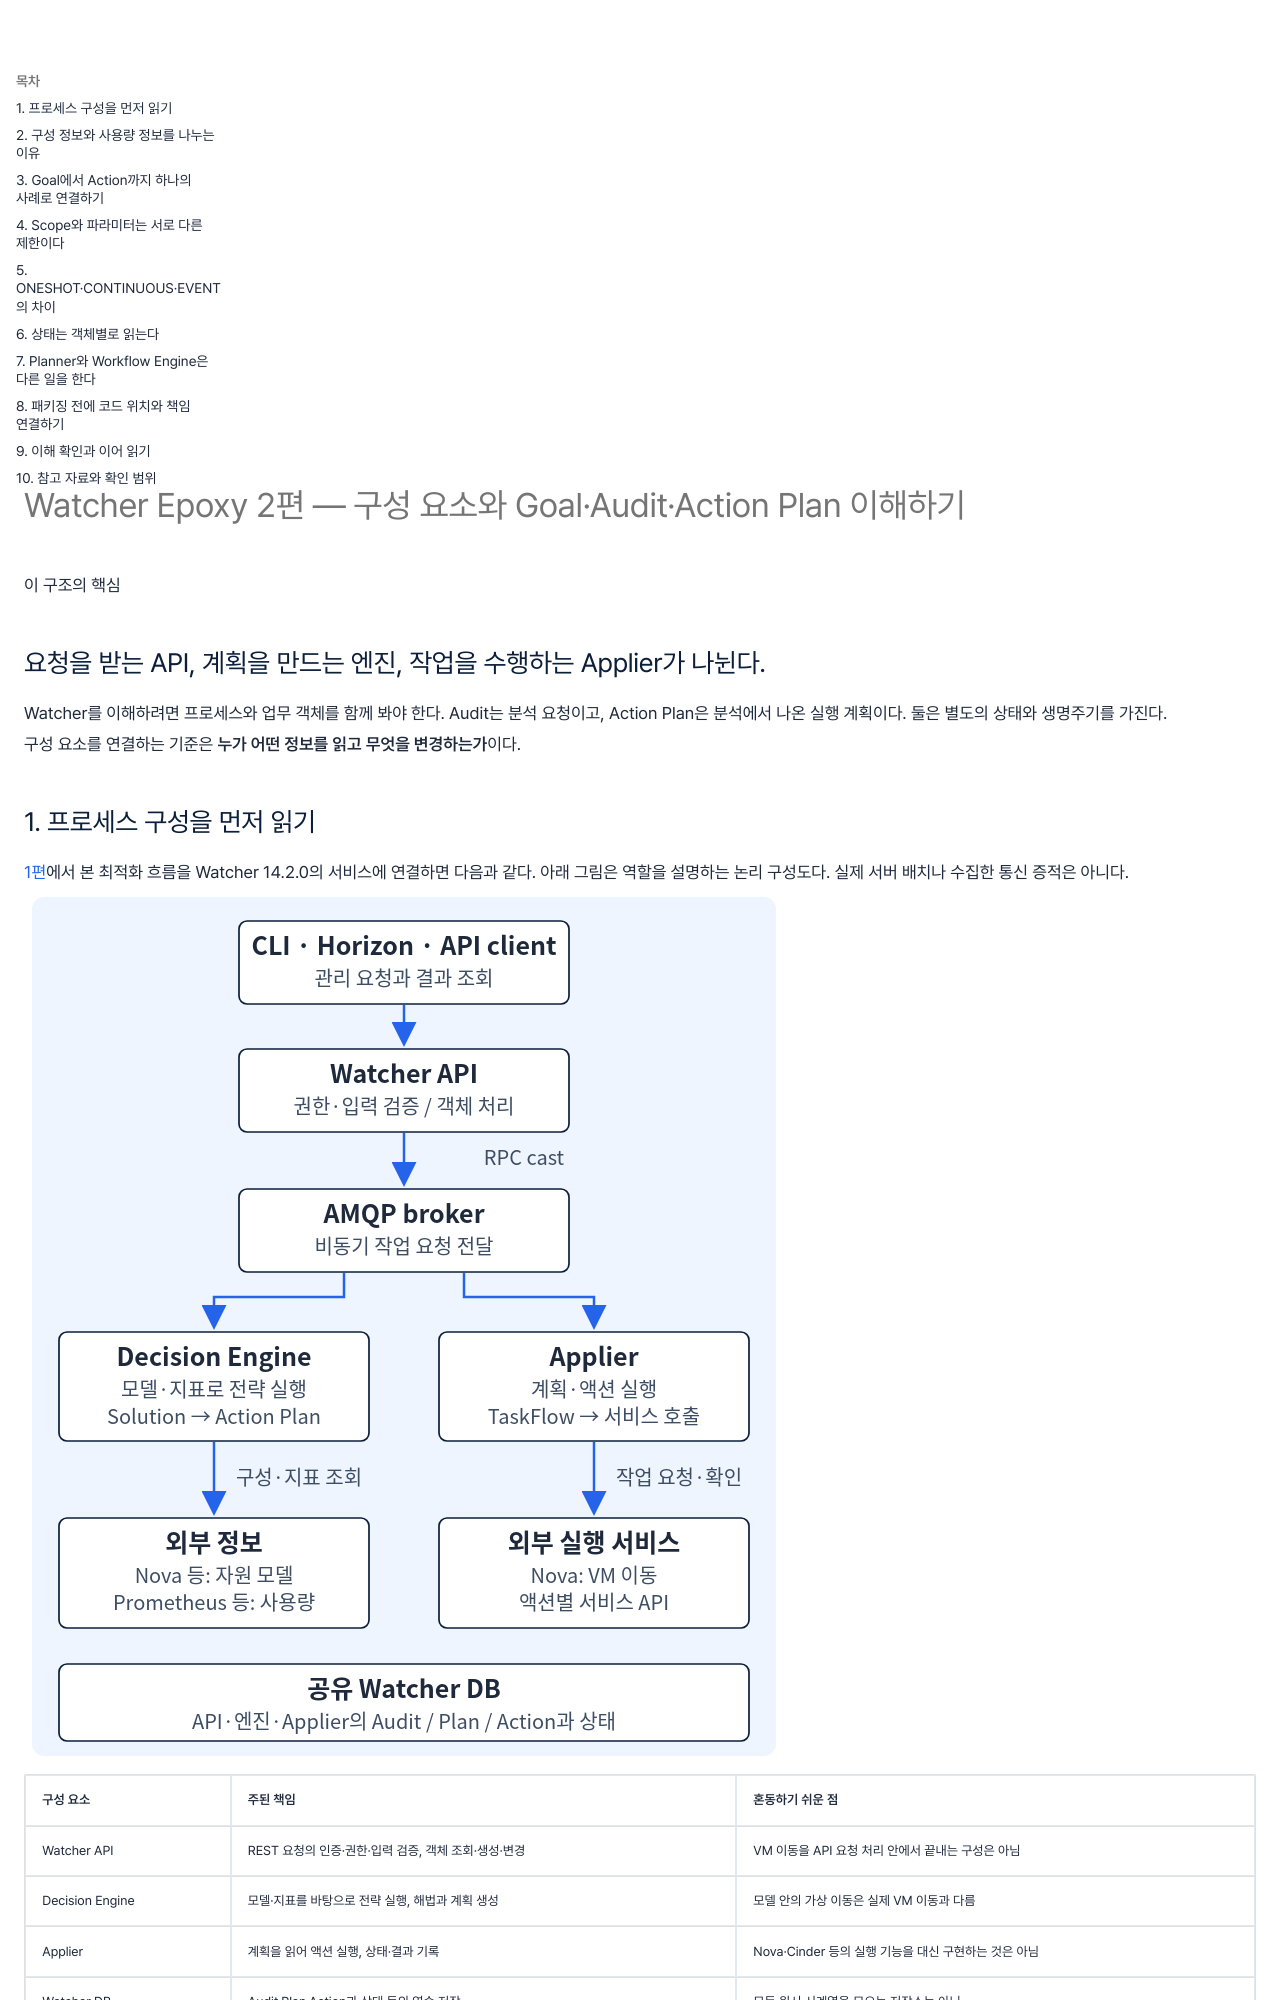

repository: wjdxotjd112/tech-notes · page: concepts/2026-11-02-watcher-epoxy-2-architecture/index.html · generator: mkdocs

---
title: "Watcher Epoxy 2편 — 구성 요소와 Goal·Audit·Action Plan 이해하기"
summary: "API·Decision Engine·Applier의 책임을 나누고, 최적화 목표에서 개별 액션까지 이어지는 객체와 상태를 예제로 연결한다."
summary_style: editorial
date: 2026-11-02
category: 개념
tags:
  - OpenStack
  - Observability
---

<section class="editorial-summary editorial-summary--text-only" aria-labelledby="editorial-summary-title">
  <div class="editorial-summary-layout">
    <div class="editorial-summary-copy">
      <span class="editorial-summary-label">이 구조의 핵심</span>
      <h2 id="editorial-summary-title" class="editorial-summary-title">요청을 받는 API, 계획을 만드는 엔진, 작업을 수행하는 Applier가 나뉜다.</h2>
      <p>Watcher를 이해하려면 프로세스와 업무 객체를 함께 봐야 한다. Audit는 분석 요청이고, Action Plan은 분석에서 나온 실행 계획이다. 둘은 별도의 상태와 생명주기를 가진다.</p>
    </div>
  </div>
  <p class="editorial-summary-result"><span>구성 요소를 연결하는 기준은 <strong>누가 어떤 정보를 읽고 무엇을 변경하는가</strong>이다.</span></p>
</section>

## 1. 프로세스 구성을 먼저 읽기

[1편](2026-11-02-watcher-epoxy-1-role.md)에서 본 최적화 흐름을 Watcher 14.2.0의 서비스에 연결하면 다음과 같다. 아래 그림은 역할을 설명하는 논리 구성도다. 실제 서버 배치나 수집한 통신 증적은 아니다.

[![클라이언트는 Watcher API를 호출하고 API는 메시지 큐를 통해 분석과 실행을 요청한다. Decision Engine은 구성과 지표를 읽고 Applier는 Nova 등의 API로 작업한다.](../assets/watcher-epoxy/architecture.svg)](../assets/watcher-epoxy/architecture.svg)

| 구성 요소 | 주된 책임 | 혼동하기 쉬운 점 |
| --- | --- | --- |
| Watcher API | REST 요청의 인증·권한·입력 검증, 객체 조회·생성·변경 | VM 이동을 API 요청 처리 안에서 끝내는 구성은 아님 |
| Decision Engine | 모델·지표를 바탕으로 전략 실행, 해법과 계획 생성 | 모델 안의 가상 이동은 실제 VM 이동과 다름 |
| Applier | 계획을 읽어 액션 실행, 상태·결과 기록 | Nova·Cinder 등의 실행 기능을 대신 구현하는 것은 아님 |
| Watcher DB | Audit·Plan·Action과 상태 등의 영속 저장 | 모든 원시 시계열을 모으는 저장소는 아님 |
| 메시지 브로커 | 서비스 간 RPC와 알림 전달 | 최적화 알고리즘을 수행하는 구성 요소는 아님 |
| 데이터 소스 | 전략이 필요한 사용량·온도 등의 지표 조회 | 노드·VM 인벤토리 모델과 구분 |

서버 소스에는 `watcher-api`, `watcher-decision-engine`, `watcher-applier` 실행 진입점이 등록돼 있다. API의 WSGI 진입점도 별도로 있다. `watcher-db-manage`는 DB 스키마 관리 명령이며 상시 실행하는 최적화 프로세스가 아니다. [실행 진입점 등록](https://github.com/openstack/watcher/blob/a5a9464fe7fbff91f723ec1676d7456847879768/setup.cfg)

여기서 RPC는 다른 서비스에 메서드 실행을 요청하는 방식이다. Watcher는 메시지 브로커를 통해 작업을 전달하며, AMQP는 이런 메시징에 사용하는 프로토콜이다. REST API는 외부 클라이언트의 HTTP 진입점이고, WSGI는 Python 웹 애플리케이션을 웹 서버에 연결하는 인터페이스다. 서로 같은 통신 계층을 뜻하는 용어가 아니다.

이름이 나뉘어 있다고 반드시 서버 세 대에 하나씩 설치해야 하는 것은 아니다. 프로세스 구분과 물리 배치는 다른 설계 문제다. 반대로 여러 서비스를 한 노드에 설치해도 논리적인 책임과 장애 구간은 나뉜다.

**인증도 두 방향으로 나뉜다.** 외부 사용자가 Watcher API를 호출할 때는 토큰·권한을 검증해야 한다. 반대로 Watcher가 Nova 등의 API를 조회·호출할 때는 서비스 측 인증이 필요하다. 설정의 `[keystone_authtoken]`과 `[watcher_clients_auth]`가 이 두 경계와 연결된다. Watcher API에 로그인할 수 있어도 Watcher의 Nova 호출 권한이 올바르다는 보장은 없다. [Epoxy 설정 설명](https://docs.openstack.org/watcher/2025.1/configuration/watcher.html)
